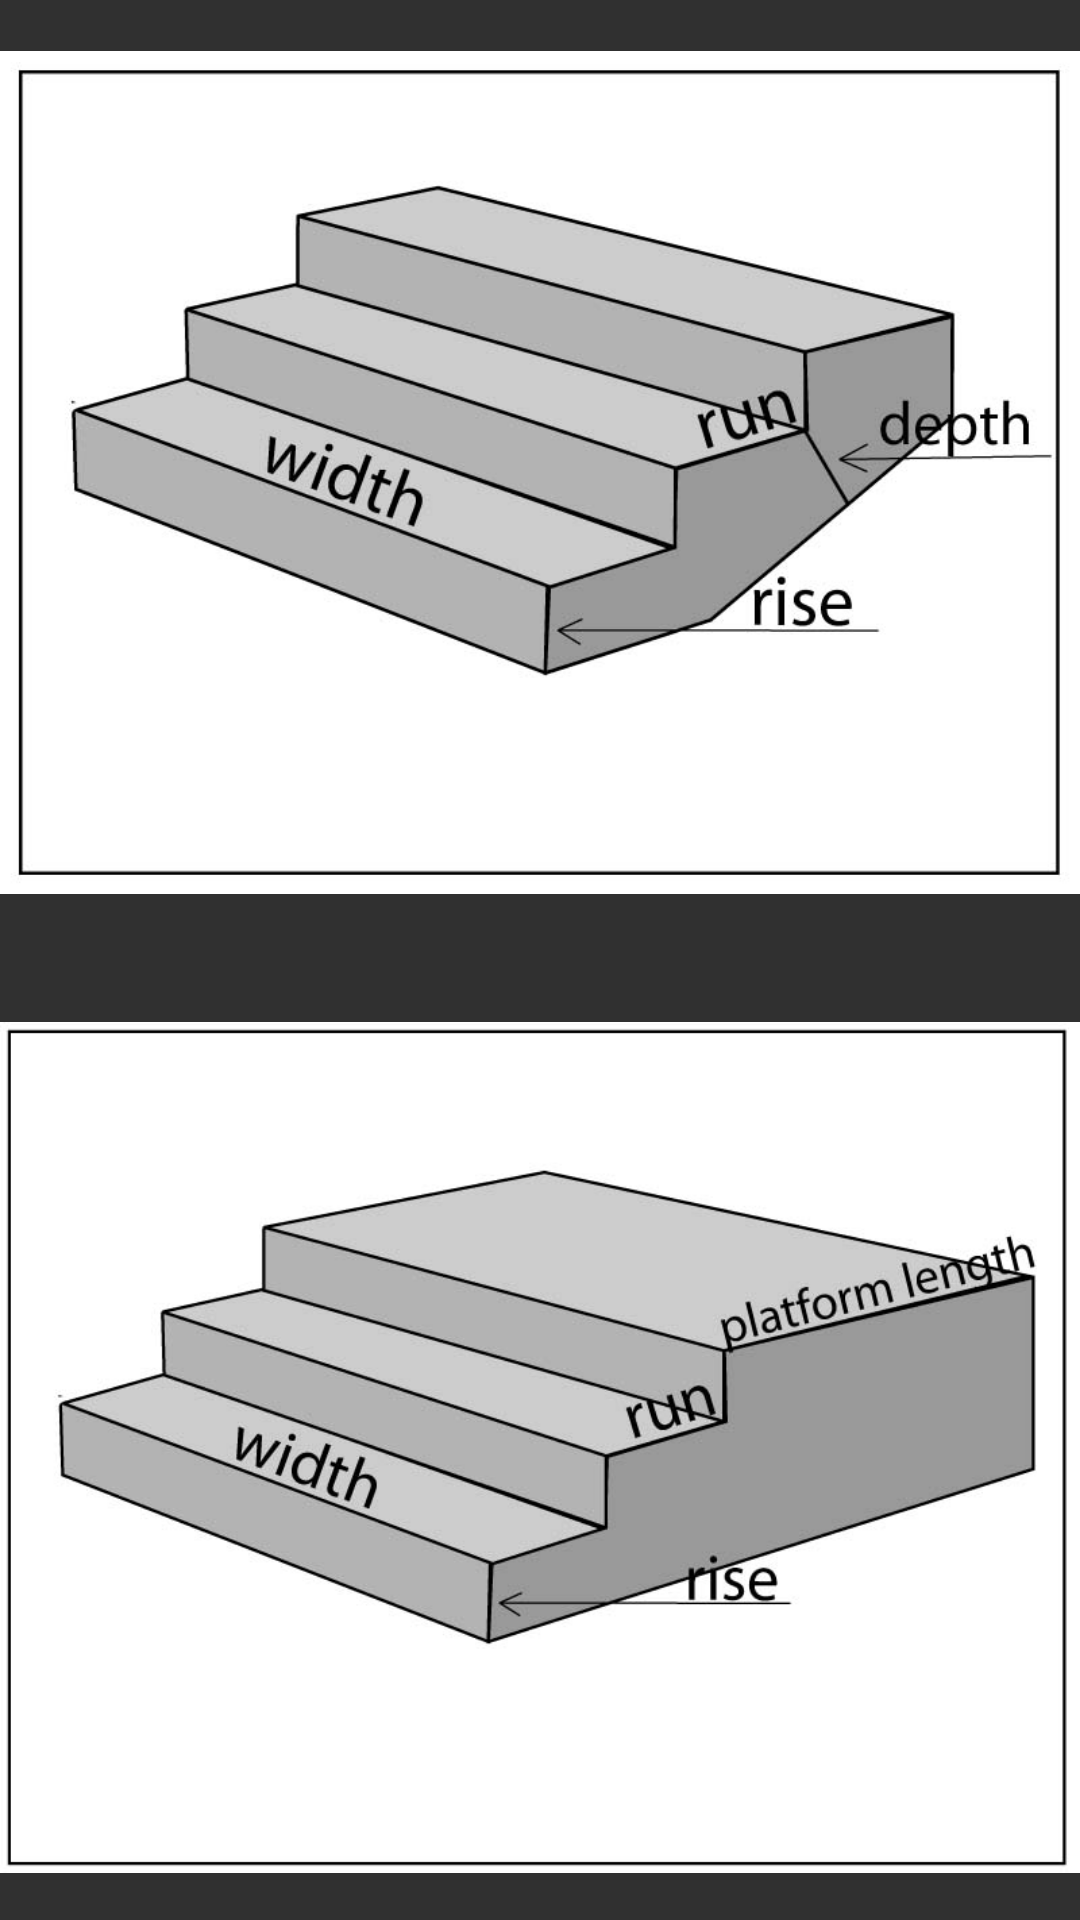

Write the Android layout XML for this screen, with the resource values it uses.
<!-- AndroidManifest.xml: application theme AppTheme -->
<!-- res/layout/steps_dialog.xml -->
<?xml version="1.0" encoding="utf-8"?>
<LinearLayout xmlns:android="http://schemas.android.com/apk/res/android"
    android:layout_width="match_parent"
    android:layout_height="match_parent"
    android:orientation="vertical" >
    
    <ImageView 
        android:id="@+id/slope_steps_imageView"
        android:layout_width="match_parent"
        android:layout_height="0dp" 
        android:layout_weight="1"
        android:contentDescription="@string/steps"
        android:src="@drawable/steps1_4" />
    
     
    <View
        android:id="@+id/divider1_view"
	    android:layout_width="match_parent"
	    android:layout_height="10dp" />
    
    <ImageView
        android:id="@+id/platform_steps_imageView"
        android:layout_width="match_parent"
        android:layout_height="0dp" 
        android:layout_weight="1"
    	android:contentDescription="@string/steps"
        android:src="@drawable/steps_platform1_3" />

</LinearLayout>
<!-- resources referenced by this layout -->
<resources>
  <string name="steps">Steps</string>
  <style name="AppTheme" parent="AppBaseTheme">
          
      </style>
  <style name="AppBaseTheme" parent="Theme.AppCompat">
          
      </style>
</resources>
